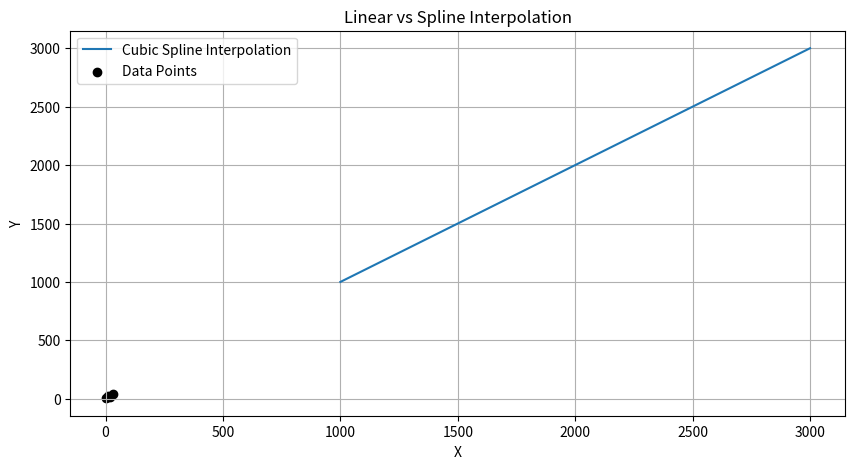

Python code for this plot:
import numpy as np
from scipy.interpolate import interp1d , CubicSpline
import matplotlib.pyplot as plt
x = np.array([0, 10, 20, 30])
y = np.array([5, 25, 15, 40])


# Depths in meters (known data points)
depths = np.array([1000, 1500, 2000, 2500, 3000]) 
# Pressure in psi (known data points corresponding to depths)
pressures = np.array([3500, 4000, 4500, 5000, 5500])

spline_f=CubicSpline(depths,pressures,extrapolate=True)
x_fine=np.linspace(1000,3000,100)
y_linear=(x_fine)
plt.figure(figsize=(10,5))
plt.plot(x_fine,y_linear,label="Cubic Spline Interpolation")
plt.scatter(x, y, color="black", label="Data Points")

plt.title("Linear vs Spline Interpolation")
plt.xlabel("X")
plt.ylabel("Y")
plt.legend()
plt.grid(True)
plt.show()

